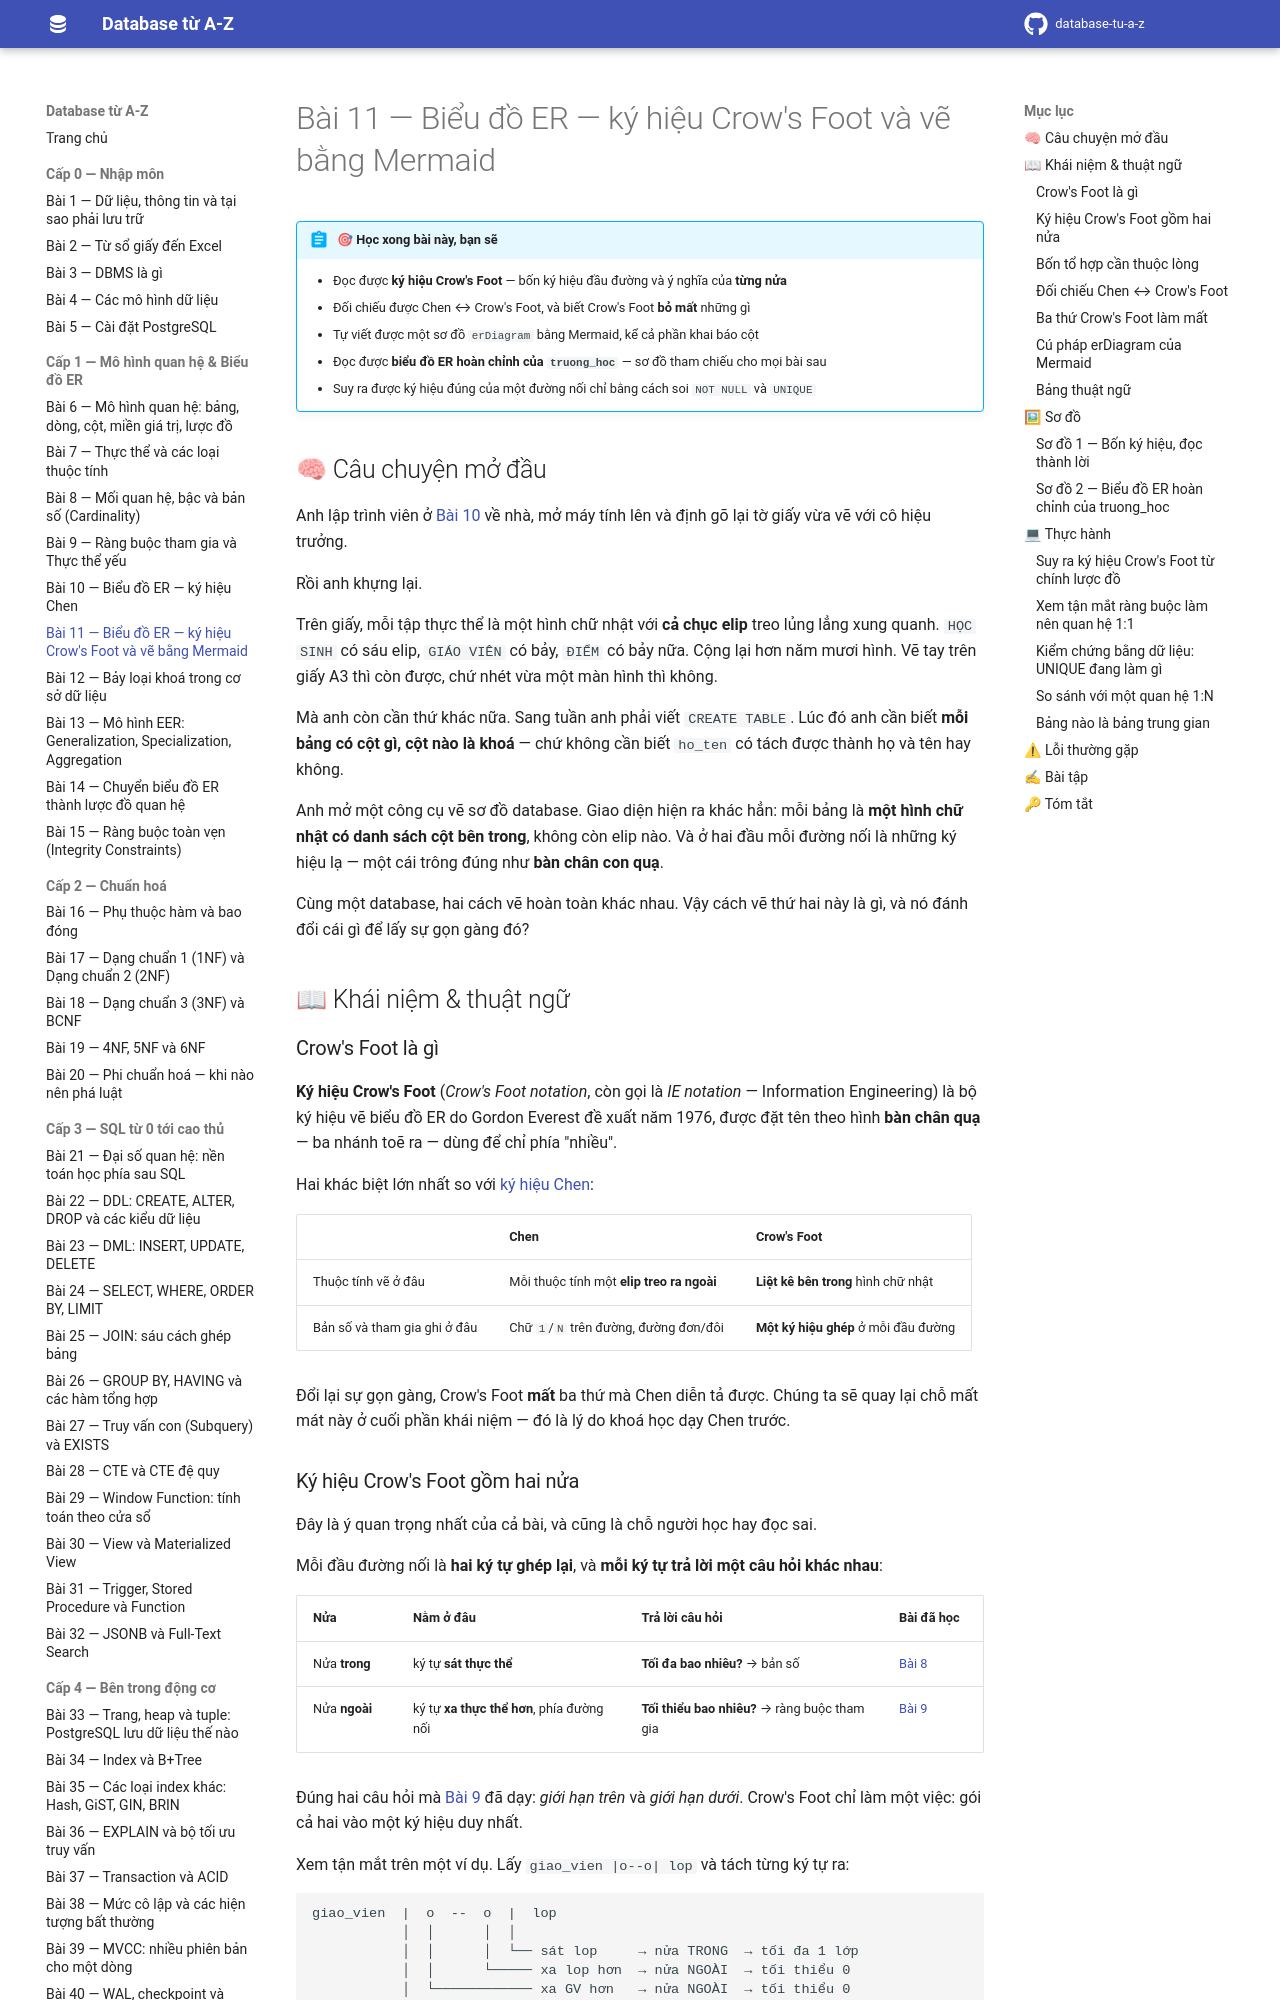

repository: hungnguyen010518/database-tu-a-z · page: cap-1-mo-hinh-er/11-bieu-do-er-crows-foot/index.html · generator: mkdocs

# Bài 11 — Biểu đồ ER — ký hiệu Crow's Foot và vẽ bằng Mermaid

!!! abstract "🎯 Học xong bài này, bạn sẽ"
    - Đọc được **ký hiệu Crow's Foot** — bốn ký hiệu đầu đường và ý nghĩa của **từng nửa**
    - Đối chiếu được Chen ↔ Crow's Foot, và biết Crow's Foot **bỏ mất** những gì
    - Tự viết được một sơ đồ `erDiagram` bằng Mermaid, kể cả phần khai báo cột
    - Đọc được **biểu đồ ER hoàn chỉnh của `truong_hoc`** — sơ đồ tham chiếu cho mọi bài sau
    - Suy ra được ký hiệu đúng của một đường nối chỉ bằng cách soi `NOT NULL` và `UNIQUE`

## 🧠 Câu chuyện mở đầu

Anh lập trình viên ở [Bài 10](10-bieu-do-er-ky-hieu-chen.md) về nhà, mở máy tính lên và định gõ lại tờ giấy vừa vẽ với cô hiệu trưởng.

Rồi anh khựng lại.

Trên giấy, mỗi tập thực thể là một hình chữ nhật với **cả chục elip** treo lủng lẳng xung quanh. `HỌC SINH` có sáu elip, `GIÁO VIÊN` có bảy, `ĐIỂM` có bảy nữa. Cộng lại hơn năm mươi hình. Vẽ tay trên giấy A3 thì còn được, chứ nhét vừa một màn hình thì không.

Mà anh còn cần thứ khác nữa. Sang tuần anh phải viết `CREATE TABLE`. Lúc đó anh cần biết **mỗi bảng có cột gì, cột nào là khoá** — chứ không cần biết `ho_ten` có tách được thành họ và tên hay không.

Anh mở một công cụ vẽ sơ đồ database. Giao diện hiện ra khác hẳn: mỗi bảng là **một hình chữ nhật có danh sách cột bên trong**, không còn elip nào. Và ở hai đầu mỗi đường nối là những ký hiệu lạ — một cái trông đúng như **bàn chân con quạ**.

Cùng một database, hai cách vẽ hoàn toàn khác nhau. Vậy cách vẽ thứ hai này là gì, và nó đánh đổi cái gì để lấy sự gọn gàng đó?

## 📖 Khái niệm & thuật ngữ

### Crow's Foot là gì

**Ký hiệu Crow's Foot** (*Crow's Foot notation*, còn gọi là *IE notation* — Information Engineering) là bộ ký hiệu vẽ biểu đồ ER do Gordon Everest đề xuất năm 1976, được đặt tên theo hình **bàn chân quạ** — ba nhánh toẽ ra — dùng để chỉ phía "nhiều".

Hai khác biệt lớn nhất so với [ký hiệu Chen](10-bieu-do-er-ky-hieu-chen.md):

| | Chen | Crow's Foot |
|---|---|---|
| Thuộc tính vẽ ở đâu | Mỗi thuộc tính một **elip treo ra ngoài** | **Liệt kê bên trong** hình chữ nhật |
| Bản số và tham gia ghi ở đâu | Chữ `1`/`N` trên đường, đường đơn/đôi | **Một ký hiệu ghép** ở mỗi đầu đường |

Đổi lại sự gọn gàng, Crow's Foot **mất** ba thứ mà Chen diễn tả được. Chúng ta sẽ quay lại chỗ mất mát này ở cuối phần khái niệm — đó là lý do khoá học dạy Chen trước.
